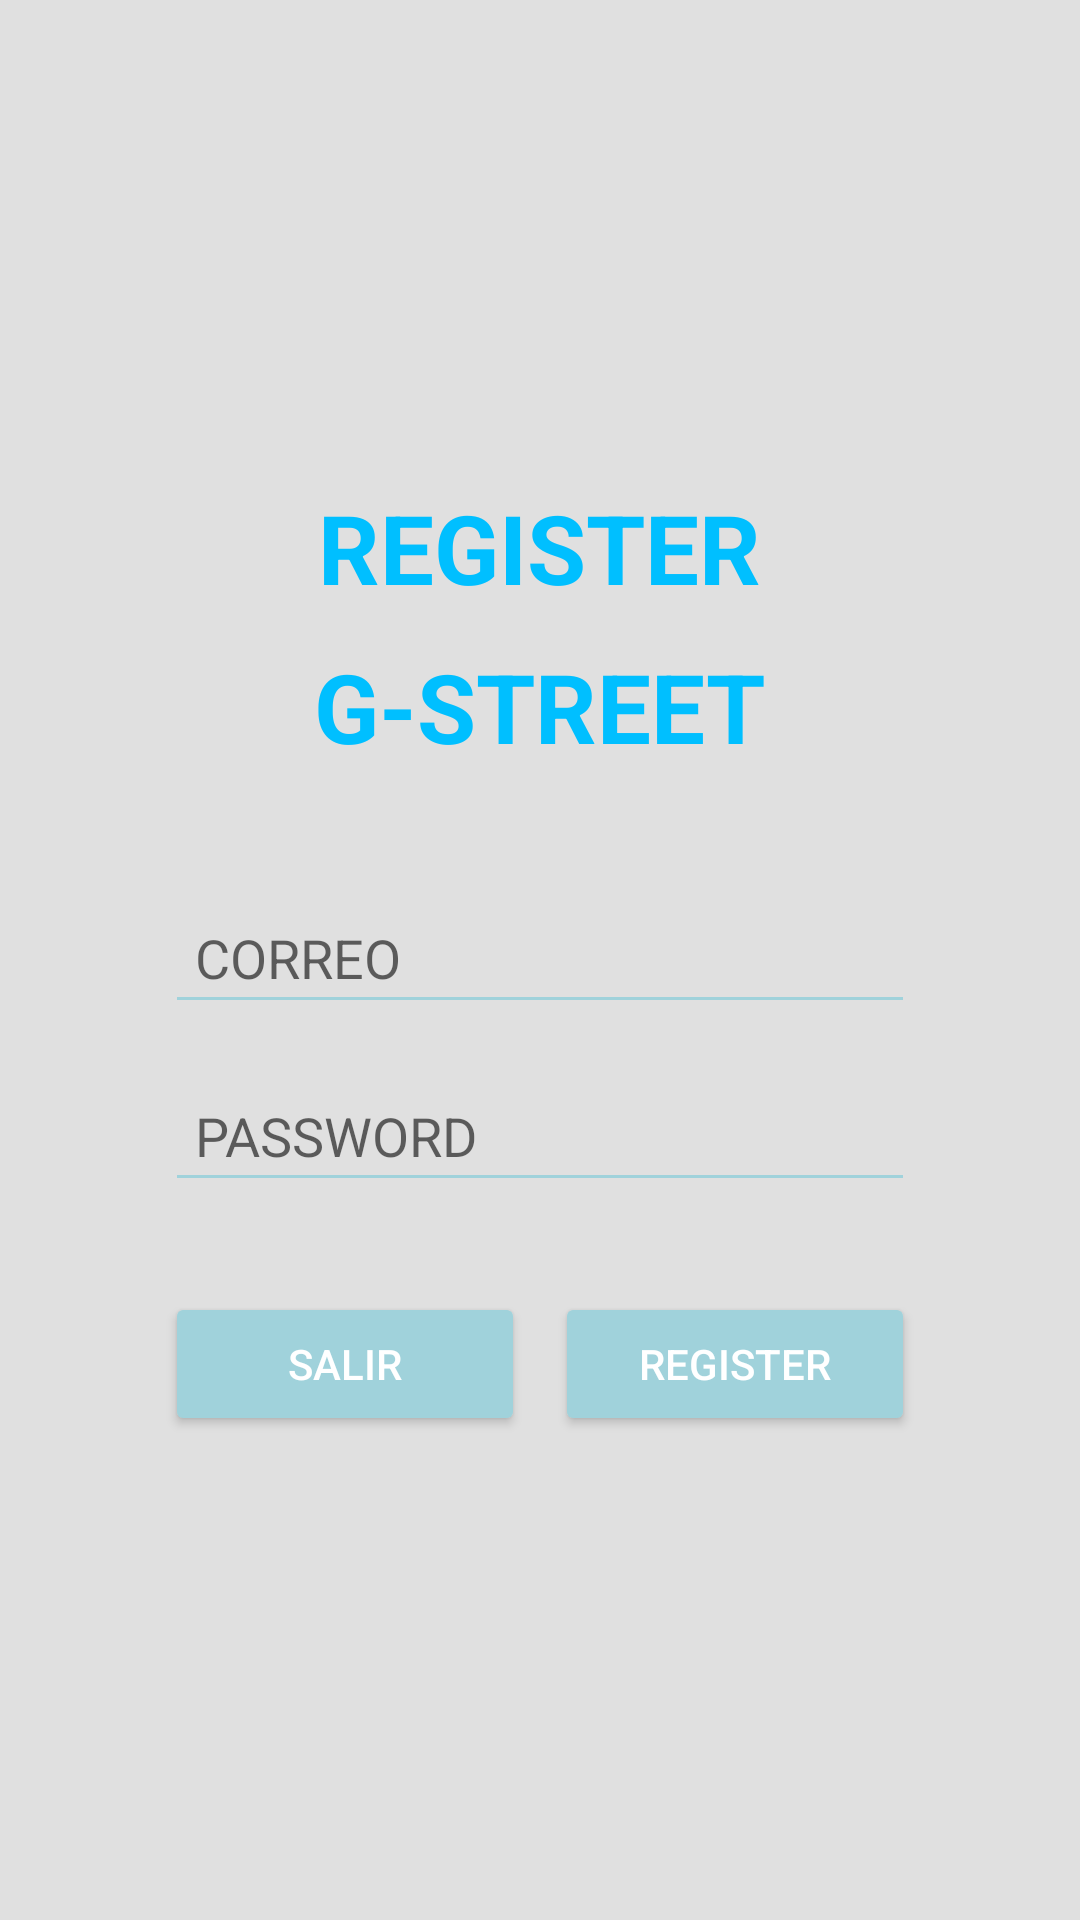

Layout XML and referenced resources for this Android screen:
<!-- AndroidManifest.xml: application theme Theme.ProyectoPASCM -->
<!-- res/layout/activity_register.xml -->
<?xml version="1.0" encoding="utf-8"?>
<LinearLayout xmlns:android="http://schemas.android.com/apk/res/android"
    android:id="@+id/register"
    android:layout_width="match_parent"
    android:layout_height="match_parent"
    android:orientation="vertical"
    android:gravity="center"
    android:background="#E0E0E0">

    
    <TextView
        android:id="@+id/register_title"
        android:layout_width="wrap_content"
        android:layout_height="wrap_content"
        android:text="REGISTER"
        android:textSize="32sp"
        android:textStyle="bold"
        android:textColor="#00BFFF"
        android:layout_marginBottom="10dp" />

    
    <TextView
        android:id="@+id/title"
        android:layout_width="wrap_content"
        android:layout_height="wrap_content"
        android:text="G-STREET"
        android:textSize="32sp"
        android:textStyle="bold"
        android:textColor="#00BFFF"
        android:layout_marginBottom="40dp" />

    
    <EditText
        android:id="@+id/email"
        android:layout_width="250dp"
        android:layout_height="wrap_content"
        android:hint="CORREO"
        android:inputType="textEmailAddress"
        android:backgroundTint="#A0D2DB"
        android:padding="10dp"
        android:layout_marginBottom="15dp" />

    
    <EditText
        android:id="@+id/password"
        android:layout_width="250dp"
        android:layout_height="wrap_content"
        android:hint="PASSWORD"
        android:inputType="textPassword"
        android:backgroundTint="#A0D2DB"
        android:padding="10dp"
        android:layout_marginBottom="30dp" />

    
    <LinearLayout
        android:layout_width="wrap_content"
        android:layout_height="wrap_content"
        android:orientation="horizontal">

        
        <Button
            android:id="@+id/exit_button"
            android:layout_width="120dp"
            android:layout_height="wrap_content"
            android:text="SALIR"
            android:backgroundTint="#A0D2DB"
            android:textColor="#FFFFFF"
            android:layout_marginEnd="10dp" />

        
        <Button
            android:id="@+id/register_button"
            android:layout_width="120dp"
            android:layout_height="wrap_content"
            android:text="REGISTER"
            android:backgroundTint="#A0D2DB"
            android:textColor="#FFFFFF" />

    </LinearLayout>

</LinearLayout>
<!-- resources referenced by this layout -->
<resources>
  <style name="Theme.ProyectoPASCM" parent="Theme.MaterialComponents.DayNight.DarkActionBar">
          
          <item name="colorPrimary">@color/purple_500</item>
          <item name="colorPrimaryVariant">@color/purple_700</item>
          <item name="colorOnPrimary">@color/white</item>
          
          <item name="colorSecondary">@color/teal_200</item>
          <item name="colorSecondaryVariant">@color/teal_700</item>
          <item name="colorOnSecondary">@color/black</item>
          
          <item name="android:statusBarColor">?attr/colorPrimaryVariant</item>
          
      </style>
  <!-- not gathered from this repository: default colours our renderer supplied (Android Studio template values) -->
  <color name="purple_500">#FF6200EE</color>
  <color name="purple_700">#FF3700B3</color>
  <color name="teal_200">#FF03DAC5</color>
  <color name="teal_700">#FF018786</color>
  <color name="black">#FF000000</color>
  <color name="white">#FFFFFFFF</color>
</resources>
